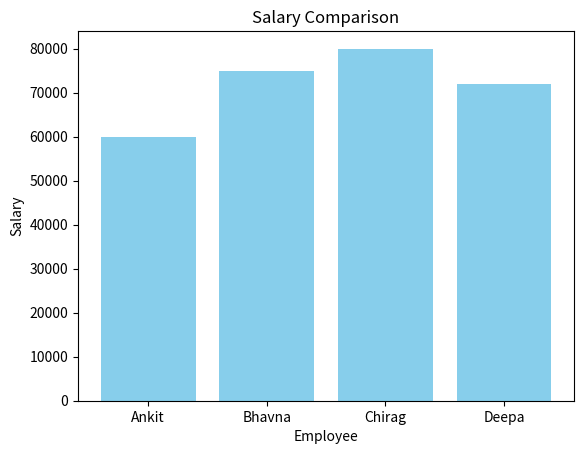

Write the Python code that produced this figure.
import matplotlib.pyplot as plt

names = ['Ankit', 'Bhavna', 'Chirag', 'Deepa']
salaries = [60000, 75000, 80000, 72000]

plt.bar(names, salaries, color='skyblue')
plt.title("Salary Comparison")
plt.xlabel("Employee")
plt.ylabel("Salary")
plt.show()
